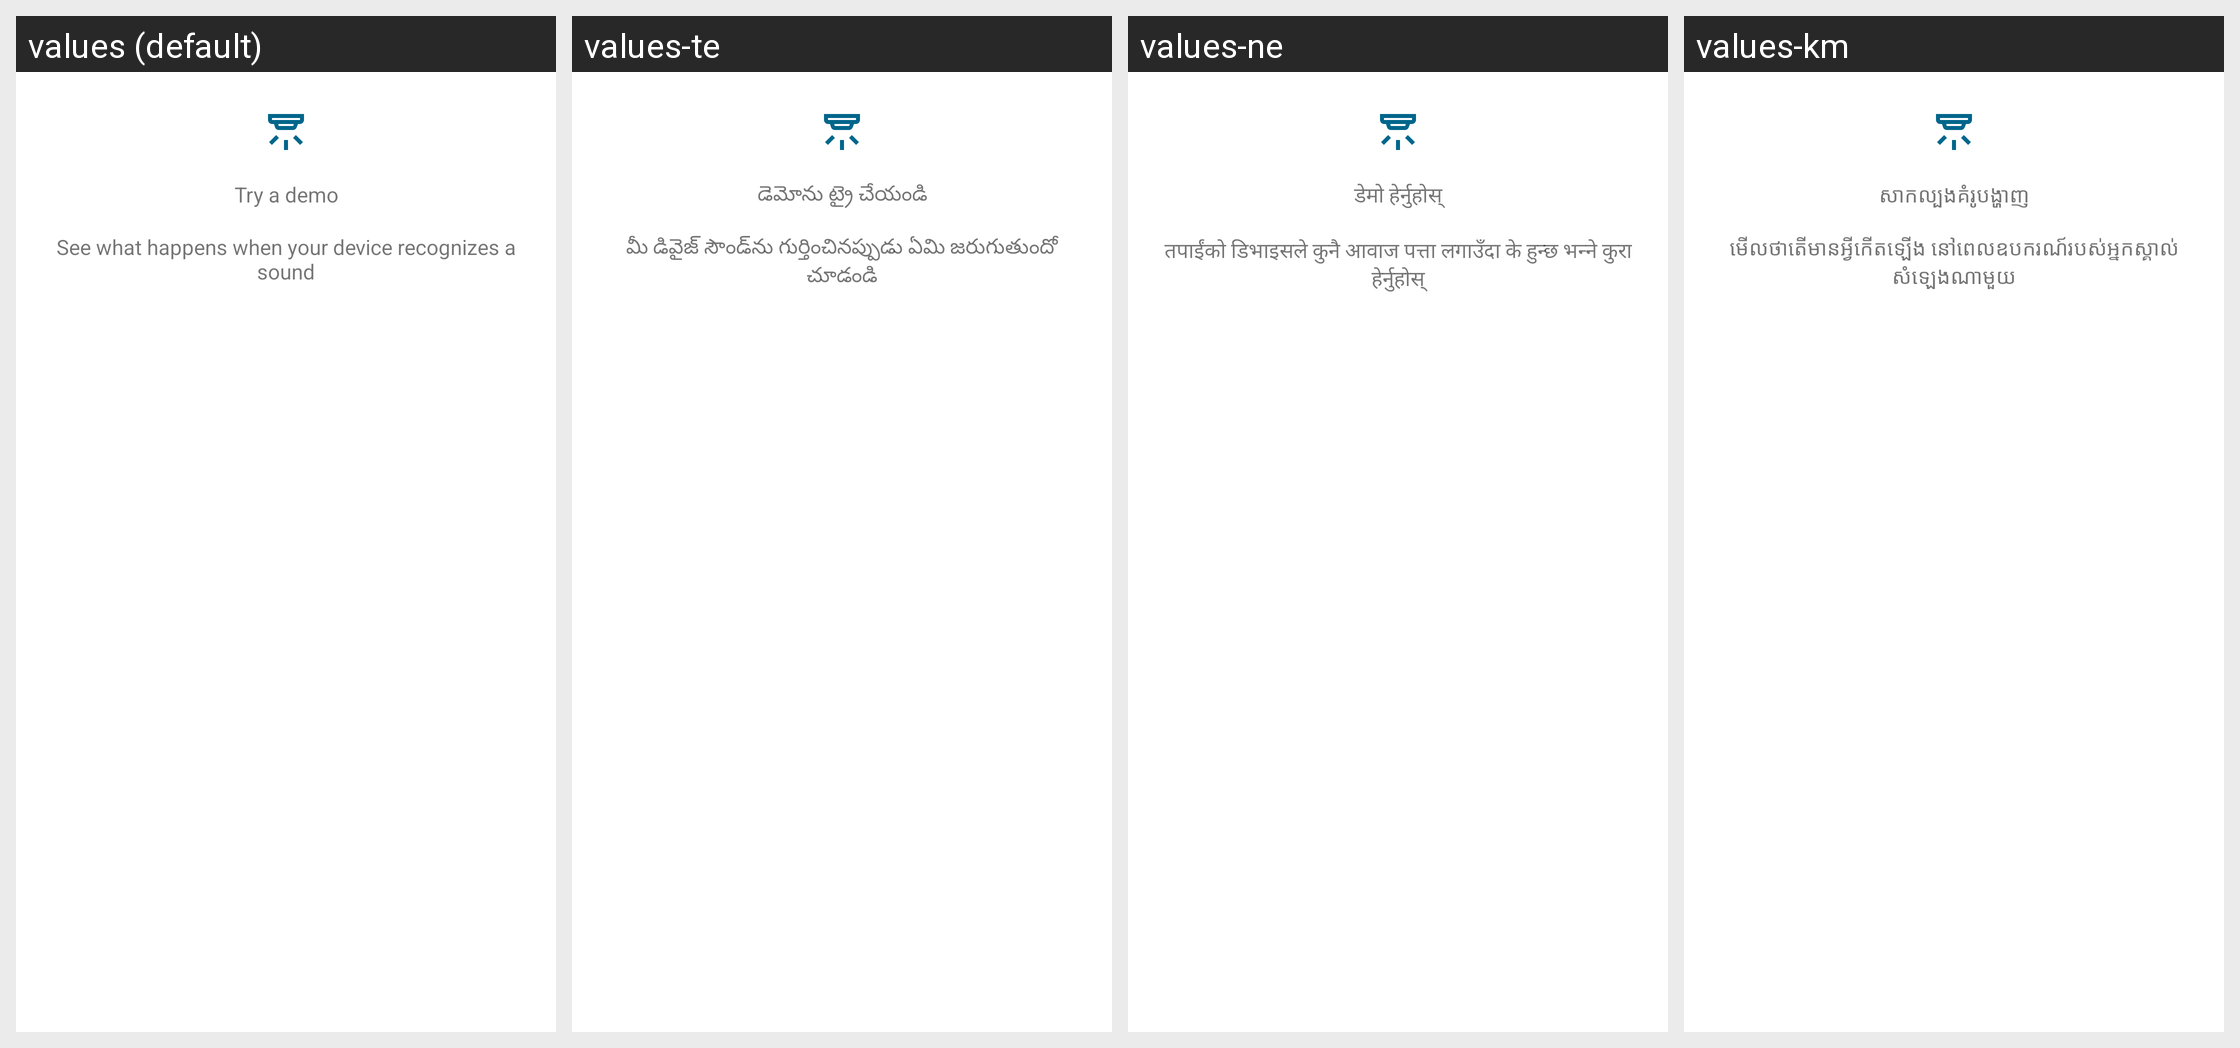

The same Android screen rendered under several of its app's locales, left to right. List the strings drawn on it with the default value and each locale's translation.
Android screen res/layout/retry_demo_dialog_layout.xml rendered under 4 locales, left to right: values (default), values-te, values-ne, values-km. Device: Nexus 5 (rendered at 1080×1920; each locale shown at half size, 540×960, under a caption strip naming it); theme Theme.MaterialComponents.DayNight.NoActionBar.
Other locales in the repository, not shown: values-af, values-am, values-ar, values-as, values-az, values-be, values-bg, values-bn, values-bs, values-ca, values-cs, values-da, values-de, values-el, values-en-rCA, values-en-rGB, values-en-rIE, values-en-rIN, values-en-rXC, values-es, values-es-rUS, values-et, values-eu, values-fa, values-fi, values-fil, values-fr, values-fr-rCA, values-gl, values-gu, values-he, values-hi, values-hr, values-hu, values-hy, values-id, values-in, values-is, values-it, values-iw, values-ja, values-ka, values-kk, values-kn, values-ko, values-ky, values-lo, values-lt, values-lv, values-mk, values-ml, values-mn, values-mr, values-ms, values-my, values-nb, values-nl, values-or, values-pa, values-pl, values-pt, values-pt-rBR, values-pt-rPT, values-ro, values-ru, values-si, values-sk, values-sl, values-sq, values-sr, values-sv, values-sw, values-ta, values-th, values-tl, values-tr, values-uk, values-ur, values-uz, values-vi, values-zh-rCN, values-zh-rHK, values-zh-rTW, values-zu.
Strings drawn on this screen, with the default value and each locale's value (text and hints the layout hard-codes, and strings that could not be matched under every locale, appear in the picture but are not listed):

dolphin_usage_try_a_demo
  values: Try a demo
  values-te: డెమోను ట్రై చేయండి
  values-ne: डेमो हेर्नुहोस्
  values-km: សាកល្បងគំរូបង្ហាញ

dolphin_usage_try_a_demo_message
  values: See what happens when your device recognizes a sound
  values-te: మీ డివైజ్ సౌండ్‌ను గుర్తించినప్పుడు ఏమి జరుగుతుందో చూడండి
  values-ne: तपाईंको डिभाइसले कुनै आवाज पत्ता लगाउँदा के हुन्छ भन्ने कुरा हेर्नुहोस्
  values-km: មើលថាតើមានអ្វីកើតឡើង នៅពេលឧបករណ៍របស់អ្នកស្គាល់សំឡេងណាមួយ
